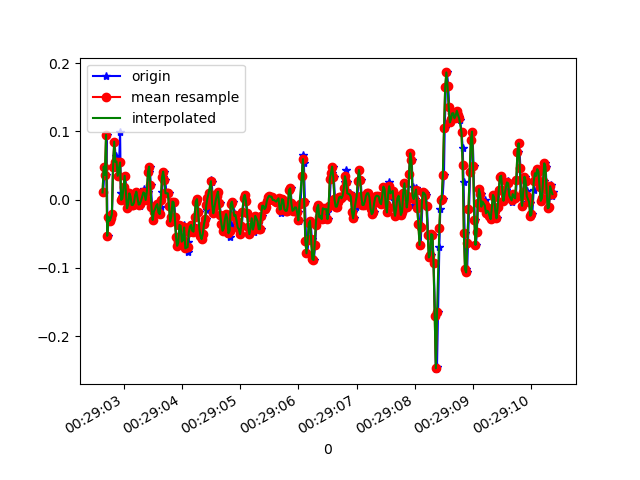

The data file committed next to this chart (first rows):
1618187342650, 883005664063231, 0.01046546, -0.29008308, 0.0123143
1618187342679, 883005683222652, 0.04834, 0.063, -0.02067
1618187342692, 883005702259068, 0.03612, -0.1105, -0.007233
1618187342708, 883005721270684, 0.09476, 0.06666, -0.0109
1618187342726, 883005740307100, -0.05306, 0.004354, -0.01456
1618187342745, 883005759345740, -0.02496, 0.09843, 0.01842
1618187342764, 883005778382364, -0.03107, -0.1545, -0.01823
1618187342786, 883005797394220, -0.02741, 0.1815, 0.00254
1618187342802, 883005816430828, -0.0213, -0.1801, -0.02067
1618187342821, 883005835467436, 0.04712, 0.1705, -0.01579
1618187342844, 883005854475980, 0.08499, -0.2559, 9.7E-5
1618187342864, 883005873512364, 0.06422, 0.01901, -0.03655
1618187342878, 883005892548748, 0.0459, -0.2559, -0.003568
1618187342897, 883005911585132, 0.05567, -0.02375, -0.05122
1618187342917, 883005930621516, 0.0349, -0.1948, -0.01945
1618187342941, 883005949657932, 0.09965, 0.00191, -0.04999
1618187342954, 883005968664940, 0.009244, -0.09705, -0.02312
1618187342973, 883005987701068, -5.3010974E-4, -0.1178, -0.05366
1618187342996, 883006006737228, 0.001913, -0.02008, -0.06465
1618187343016, 883006025773388, 0.01902, -0.08483, -0.03533
1618187343030, 883006044809516, 0.0349, 0.00191, -0.01823
1618187343050, 883006063841260, 0.01169, -0.007863, -0.001125
1618187343069, 883006082852396, -0.01275, -0.01275, 0.008649
1618187343094, 883006101888364, -0.006639, -0.002977, 0.01231
1618187343107, 883006120924332, 0.009244, -0.001755, 0.008649
1618187343126, 883006139960300, 0.004357, -0.004198, 0.009871
1618187343148, 883006159009068, -0.00786, 0.00191, 0.009871
1618187343170, 883006178045484, -0.00786, 0.009241, 0.01354
1618187343185, 883006197081964, -0.004195, 0.01291, 0.01964
1618187343203, 883006216093612, 0.0068, 0.006797, 0.0282
1618187343221, 883006235130092, 0.01169, 0.004354, 0.03553
1618187343240, 883006254162732, 0.001913, 0.005576, 0.03431
1618187343263, 883006273199020, -0.005417, 0.003132, 0.02942
1618187343278, 883006292235372, -0.009082, -0.001755, 0.02453
1618187343297, 883006311271660, -0.006639, -0.006642, 0.01964
1618187343318, 883006330283180, -0.001752, 0.00191, 0.006206
1618187343341, 883006349319468, 0.005579, 0.004354, 0.004984
1618187343354, 883006368360044, 0.01535, 0.004354, 0.003762
1618187343373, 883006387396524, 0.009244, -0.006642, -0.001125
1618187343392, 883006406432940, -5.3010974E-4, -0.004198, -0.008455
1618187343417, 883006425444652, 0.01169, -5.330797E-4, -0.01945
1618187343430, 883006444481068, 0.04101, 0.003132, -0.01823
1618187343449, 883006463510636, 0.04834, -0.001755, -0.01579
1618187343468, 883006482546924, 0.02146, -0.01397, -0.01579
1618187343492, 883006501583148, -0.01153, -0.02252, -0.01823
1618187343506, 883006520594604, -0.02985, -0.0213, -0.028
1618187343525, 883006539630828, -0.01763, -0.02008, -0.03533
1618187343545, 883006558665900, -0.01397, -0.01153, -0.04144
1618187343569, 883006577702188, -0.009082, -0.006642, -0.04144
1618187343582, 883006596738348, -0.006639, 0.00191, -0.03655
1618187343602, 883006615774636, -0.01886, -0.001755, -0.028
1618187343620, 883006634786092, -0.0213, -0.01397, -0.01823
1618187343644, 883006653822636, -0.0103, -0.01764, -0.002346
1618187343659, 883006672858796, 0.01047, -0.02375, 0.01476
1618187343678, 883006691895084, 0.03246, -0.02252, 0.02575
1618187343697, 883006710931372, 0.04101, -0.02863, 0.02698
1618187343717, 883006729942700, 0.02879, -0.02985, 0.02331
1618187343735, 883006748978860, 0.009244, -0.0323, 0.01354
1618187343754, 883006768007596, 0.009244, -0.02619, 0.001319
1618187343773, 883006787043756, 0.009244, -0.02619, -0.006012
1618187343797, 883006806079788, -0.009082, -0.0323, -0.009677
... 346 more rows
